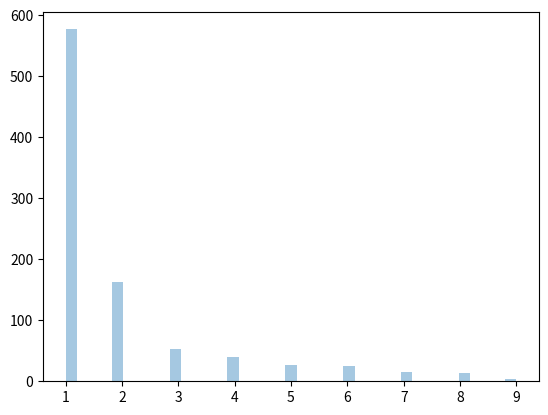

Generate this figure with matplotlib:
from numpy import random
x = random.zipf(a=2, size=(2, 3))
print(x)


from numpy import random
import matplotlib.pyplot as plt
import seaborn as sns
x = random.zipf(a=2, size=1000)
sns.distplot(x[x<10], kde=False)
plt.show()